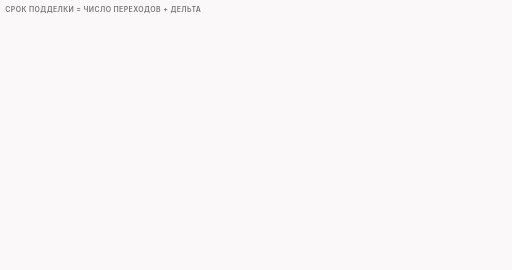
t = 0.00 s
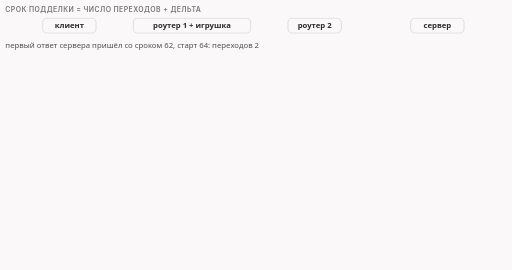
t = 1.70 s
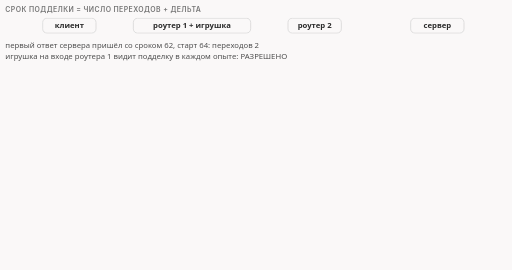
t = 3.30 s
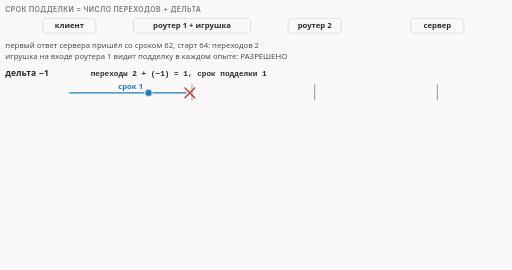
t = 5.15 s
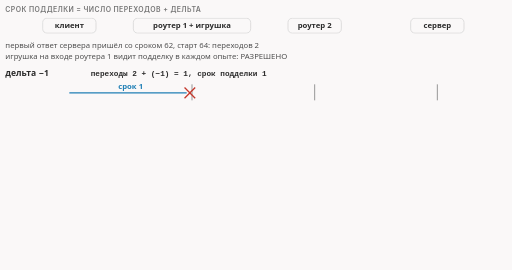
t = 6.60 s
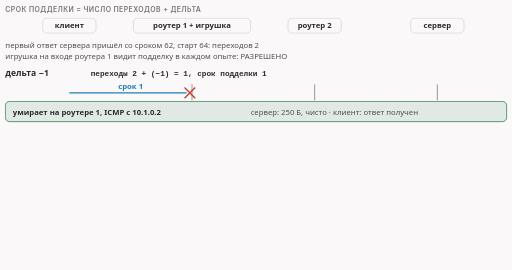
t = 7.80 s

The animated SVG that drew these frames (rendered in a browser with its animation timeline set to each time). Animation: 16 CSS @keyframes rules; frames cover the first 7.80 s, repeats indefinitely.

<svg xmlns="http://www.w3.org/2000/svg" class="v07-s11-delta-three-runs" viewBox="0 0 960 506" width="960" height="506" role="img" aria-labelledby="v07-s11-delta-three-runs-t v07-s11-delta-three-runs-d">
<title id="v07-s11-delta-three-runs-t">Дельта: три опыта</title>
<desc id="v07-s11-delta-three-runs-d">Три опыта с дельтой на дороге из двух роутеров, где первый ответ сервера пришёл со сроком 62, то есть переходов два: при дельте минус один срок подделки 1 и она умирает на роутере 1 с ICMP от 10.1.0.2, при дельте 0 срок 2 и она умирает на роутере 2 с ICMP от 10.9.1.2, при дельте плюс один срок 3 и она доезжает до сервера, который принимает 680 байт, а клиент ждёт ответа; игрушечный инспектор на входе роутера 1 видит подделку во всех трёх опытах и разрешает соединение.</desc>
<style>
.v07-s11-delta-three-runs{--fg:var(--dark,#2b2b2b);--fg2:var(--darkgray,#4e4e4e);--mute:var(--gray,#767676);--line:var(--lightgray,#d4d4d4);--acc:var(--secondary,#1f7fb5);--tint:var(--highlight,rgba(178,225,255,.28));--bg:var(--light,#faf8f8);--rej:#c4372b;--rejt:rgba(196,55,43,.10);--ok:#237a4b;--okt:rgba(35,122,75,.11);--amb:#a8610a;--ambt:rgba(168,97,10,.13)}
@media (prefers-color-scheme:dark){.v07-s11-delta-three-runs{--fg:var(--dark,#ebebec);--fg2:var(--darkgray,#d4d4d4);--mute:var(--gray,#9a9a9a);--line:var(--lightgray,#4a474a);--acc:var(--secondary,#b2e1ff);--tint:var(--highlight,rgba(178,225,255,.14));--bg:var(--light,#161618);--rej:#ff8f80;--rejt:rgba(255,143,128,.14);--ok:#7fd9a1;--okt:rgba(127,217,161,.13);--amb:#f0b866;--ambt:rgba(240,184,102,.14)}}
.v07-s11-delta-three-runs .bg{fill:var(--bg)}
.v07-s11-delta-three-runs text{font-family:var(--bodyFont,'Source Sans 3'),system-ui,-apple-system,'Segoe UI',Roboto,sans-serif;font-size:16px;fill:var(--fg2);paint-order:stroke;stroke:var(--bg);stroke-width:4px;stroke-linejoin:round}
.v07-s11-delta-three-runs .tk{font-weight:600;fill:var(--fg)}
.v07-s11-delta-three-runs .sm{font-size:14.5px}
.v07-s11-delta-three-runs .smk{font-size:14.5px;font-weight:600;fill:var(--fg)}
.v07-s11-delta-three-runs .m{font-family:var(--codeFont,'JetBrains Mono'),ui-monospace,'Cascadia Code',Consolas,monospace;font-size:14.5px}
.v07-s11-delta-three-runs .mk{font-family:var(--codeFont,'JetBrains Mono'),ui-monospace,'Cascadia Code',Consolas,monospace;font-size:14.5px;font-weight:600;fill:var(--fg)}
.v07-s11-delta-three-runs .hx{font-family:var(--codeFont,'JetBrains Mono'),ui-monospace,'Cascadia Code',Consolas,monospace;font-size:14px;font-weight:600;fill:var(--fg);stroke:none}
.v07-s11-delta-three-runs .ix{font-family:var(--codeFont,'JetBrains Mono'),ui-monospace,'Cascadia Code',Consolas,monospace;font-size:13px;fill:var(--mute);stroke:none}
.v07-s11-delta-three-runs .cd{white-space:pre;font-family:var(--codeFont,'JetBrains Mono'),ui-monospace,'Cascadia Code',Consolas,monospace;font-size:13px;fill:var(--fg2);stroke:none}
.v07-s11-delta-three-runs .cdh{white-space:pre;font-family:var(--codeFont,'JetBrains Mono'),ui-monospace,'Cascadia Code',Consolas,monospace;font-size:13px;font-weight:600;fill:var(--fg);stroke:none}
.v07-s11-delta-three-runs .ml{font-family:var(--codeFont,'JetBrains Mono'),ui-monospace,'Cascadia Code',Consolas,monospace;font-size:17px;font-weight:600;fill:var(--fg)}
.v07-s11-delta-three-runs .mt{font-family:var(--codeFont,'JetBrains Mono'),ui-monospace,'Cascadia Code',Consolas,monospace;font-size:13px}
.v07-s11-delta-three-runs .big{font-size:26px;font-weight:700;fill:var(--fg)}
.v07-s11-delta-three-runs .cap{font-family:var(--headerFont,Inter),system-ui,-apple-system,'Segoe UI',Roboto,sans-serif;font-size:13px;font-weight:600;letter-spacing:.06em;text-transform:uppercase;fill:var(--mute)}
.v07-s11-delta-three-runs .mu{fill:var(--mute)}.v07-s11-delta-three-runs .fg{fill:var(--fg)}.v07-s11-delta-three-runs .acc{fill:var(--acc)}.v07-s11-delta-three-runs .rej{fill:var(--rej)}.v07-s11-delta-three-runs .ok{fill:var(--ok)}.v07-s11-delta-three-runs .amb{fill:var(--amb)}
.v07-s11-delta-three-runs .c{text-anchor:middle}.v07-s11-delta-three-runs .r{text-anchor:end}.v07-s11-delta-three-runs .ns{stroke:none}
.v07-s11-delta-three-runs .bx{fill:var(--bg);stroke:var(--line);stroke-width:1.4}
.v07-s11-delta-three-runs .bxs{fill:var(--bg);stroke:var(--mute);stroke-width:1.4}
.v07-s11-delta-three-runs .bxa{fill:var(--tint);stroke:var(--acc);stroke-width:1.4}
.v07-s11-delta-three-runs .bxr{fill:var(--rejt);stroke:var(--rej);stroke-width:1.4}
.v07-s11-delta-three-runs .bxo{fill:var(--okt);stroke:var(--ok);stroke-width:1.4}
.v07-s11-delta-three-runs .bxb{fill:var(--ambt);stroke:var(--amb);stroke-width:1.4}
.v07-s11-delta-three-runs .pl{fill:var(--bg);stroke:var(--fg);stroke-width:1.6}
.v07-s11-delta-three-runs .pill{fill:var(--bg);stroke:none}
.v07-s11-delta-three-runs .bxn{fill:none;stroke:var(--fg);stroke-width:2}
.v07-s11-delta-three-runs .bxd{fill:none;stroke:var(--mute);stroke-width:1.3;stroke-dasharray:5 4}
.v07-s11-delta-three-runs .fa{fill:var(--tint);stroke:none}.v07-s11-delta-three-runs .fr{fill:var(--rejt);stroke:none}.v07-s11-delta-three-runs .fb{fill:var(--ambt);stroke:none}.v07-s11-delta-three-runs .fo{fill:var(--okt);stroke:none}
.v07-s11-delta-three-runs .fs{fill:var(--mute);fill-opacity:.22;stroke:none}
.v07-s11-delta-three-runs .lm{fill:none;stroke:var(--mute);stroke-width:1.4}
.v07-s11-delta-three-runs .lmd{fill:none;stroke:var(--mute);stroke-width:1.4;stroke-dasharray:5 4}
.v07-s11-delta-three-runs .la{fill:none;stroke:var(--acc);stroke-width:2}
.v07-s11-delta-three-runs .lf{fill:none;stroke:var(--fg2);stroke-width:2}
.v07-s11-delta-three-runs .lr{fill:none;stroke:var(--rej);stroke-width:2.4}
.v07-s11-delta-three-runs .lb{fill:none;stroke:var(--amb);stroke-width:2}
.v07-s11-delta-three-runs .lo{fill:none;stroke:var(--ok);stroke-width:2.4}
.v07-s11-delta-three-runs .hf{fill:var(--fg2)}.v07-s11-delta-three-runs .ha{fill:var(--acc)}.v07-s11-delta-three-runs .hr{fill:var(--rej)}.v07-s11-delta-three-runs .hm{fill:var(--mute)}.v07-s11-delta-three-runs .hb{fill:var(--amb)}.v07-s11-delta-three-runs .ho{fill:var(--ok)}
.v07-s11-delta-three-runs .dot{fill:var(--acc);stroke:var(--bg);stroke-width:2}
.v07-s11-delta-three-runs .dotr{fill:var(--rej);stroke:var(--bg);stroke-width:2}
.v07-s11-delta-three-runs .doto{fill:var(--ok);stroke:var(--bg);stroke-width:2}
.v07-s11-delta-three-runs .dotb{fill:var(--amb);stroke:var(--bg);stroke-width:2}
.v07-s11-delta-three-runs .on{fill:var(--amb);stroke:var(--amb);stroke-width:1.4}
.v07-s11-delta-three-runs .off{fill:var(--bg);stroke:var(--mute);stroke-width:1.4}
.v07-s11-delta-three-runs .a{animation-duration:44s;animation-timing-function:cubic-bezier(.3,.6,.25,1);animation-iteration-count:infinite;animation-fill-mode:both}
@media (prefers-reduced-motion:reduce){.v07-s11-delta-three-runs .a{animation:none}.v07-s11-delta-three-runs .tr{display:none}}
@keyframes v07-s11-delta-three-runs-k1{0%{opacity:0}0.909%{opacity:0}2.045%{opacity:1}96.364%{opacity:1}99.091%{opacity:0}100%{opacity:0}}.v07-s11-delta-three-runs .e1{animation-name:v07-s11-delta-three-runs-k1}@keyframes v07-s11-delta-three-runs-k2{0%{opacity:0}2.727%{opacity:0}3.864%{opacity:1}96.364%{opacity:1}99.091%{opacity:0}100%{opacity:0}}.v07-s11-delta-three-runs .e2{animation-name:v07-s11-delta-three-runs-k2}@keyframes v07-s11-delta-three-runs-k3{0%{opacity:0}5.0%{opacity:0}6.136%{opacity:1}96.364%{opacity:1}99.091%{opacity:0}100%{opacity:0}}.v07-s11-delta-three-runs .e3{animation-name:v07-s11-delta-three-runs-k3}@keyframes v07-s11-delta-three-runs-k4{0%{opacity:0}7.955%{opacity:0}9.091%{opacity:1}96.364%{opacity:1}99.091%{opacity:0}100%{opacity:0}}.v07-s11-delta-three-runs .e4{animation-name:v07-s11-delta-three-runs-k4}@keyframes v07-s11-delta-three-runs-k5{0%{opacity:0}9.773%{opacity:0}10.909%{opacity:1}96.364%{opacity:1}99.091%{opacity:0}100%{opacity:0}}.v07-s11-delta-three-runs .e5{animation-name:v07-s11-delta-three-runs-k5}@keyframes v07-s11-delta-three-runs-k6{0%{opacity:0;transform:translate(130px,174px)}9.773%{opacity:0;transform:translate(130px,174px)}10.682%{opacity:1;transform:translate(130px,174px)}14.091%{opacity:1;transform:translate(350px,174px)}15.0%{opacity:0;transform:translate(350px,174px)}100%{opacity:0;transform:translate(350px,174px)}}.v07-s11-delta-three-runs .e6{animation-name:v07-s11-delta-three-runs-k6}@keyframes v07-s11-delta-three-runs-k7{0%{opacity:0}16.591%{opacity:0}17.727%{opacity:1}96.364%{opacity:1}99.091%{opacity:0}100%{opacity:0}}.v07-s11-delta-three-runs .e7{animation-name:v07-s11-delta-three-runs-k7}@keyframes v07-s11-delta-three-runs-k8{0%{opacity:0}32.955%{opacity:0}34.091%{opacity:1}96.364%{opacity:1}99.091%{opacity:0}100%{opacity:0}}.v07-s11-delta-three-runs .e8{animation-name:v07-s11-delta-three-runs-k8}@keyframes v07-s11-delta-three-runs-k9{0%{opacity:0}34.773%{opacity:0}35.909%{opacity:1}96.364%{opacity:1}99.091%{opacity:0}100%{opacity:0}}.v07-s11-delta-three-runs .e9{animation-name:v07-s11-delta-three-runs-k9}@keyframes v07-s11-delta-three-runs-k10{0%{opacity:0;transform:translate(130px,290px)}34.773%{opacity:0;transform:translate(130px,290px)}35.682%{opacity:1;transform:translate(130px,290px)}42.5%{opacity:1;transform:translate(580px,290px)}43.409%{opacity:0;transform:translate(580px,290px)}100%{opacity:0;transform:translate(580px,290px)}}.v07-s11-delta-three-runs .e10{animation-name:v07-s11-delta-three-runs-k10}@keyframes v07-s11-delta-three-runs-k11{0%{opacity:0}42.955%{opacity:0}44.091%{opacity:1}96.364%{opacity:1}99.091%{opacity:0}100%{opacity:0}}.v07-s11-delta-three-runs .e11{animation-name:v07-s11-delta-three-runs-k11}@keyframes v07-s11-delta-three-runs-k12{0%{opacity:0}57.955%{opacity:0}59.091%{opacity:1}96.364%{opacity:1}99.091%{opacity:0}100%{opacity:0}}.v07-s11-delta-three-runs .e12{animation-name:v07-s11-delta-three-runs-k12}@keyframes v07-s11-delta-three-runs-k13{0%{opacity:0}59.773%{opacity:0}60.909%{opacity:1}96.364%{opacity:1}99.091%{opacity:0}100%{opacity:0}}.v07-s11-delta-three-runs .e13{animation-name:v07-s11-delta-three-runs-k13}@keyframes v07-s11-delta-three-runs-k14{0%{opacity:0;transform:translate(130px,406px)}59.773%{opacity:0;transform:translate(130px,406px)}60.682%{opacity:1;transform:translate(130px,406px)}70.909%{opacity:1;transform:translate(810px,406px)}71.818%{opacity:0;transform:translate(810px,406px)}100%{opacity:0;transform:translate(810px,406px)}}.v07-s11-delta-three-runs .e14{animation-name:v07-s11-delta-three-runs-k14}@keyframes v07-s11-delta-three-runs-k15{0%{opacity:0}69.318%{opacity:0}70.455%{opacity:1}96.364%{opacity:1}99.091%{opacity:0}100%{opacity:0}}.v07-s11-delta-three-runs .e15{animation-name:v07-s11-delta-three-runs-k15}@keyframes v07-s11-delta-three-runs-k16{0%{opacity:0}86.364%{opacity:0}87.5%{opacity:1}96.364%{opacity:1}99.091%{opacity:0}100%{opacity:0}}.v07-s11-delta-three-runs .e16{animation-name:v07-s11-delta-three-runs-k16}</style>
<rect class="bg" x="0" y="0" width="960" height="506"/>
<g><text class="cap" x="10" y="22">Срок подделки = число переходов + дельта</text></g>
<g class="a e1"><rect class="bx" x="80.0" y="34" width="100" height="28" rx="8"/><text class="sm tk c ns" x="130" y="53">клиент</text><rect class="bx" x="250.0" y="34" width="220" height="28" rx="8"/><text class="sm tk c ns" x="360" y="53">роутер 1 + игрушка</text><rect class="bx" x="540.0" y="34" width="100" height="28" rx="8"/><text class="sm tk c ns" x="590" y="53">роутер 2</text><rect class="bx" x="770.0" y="34" width="100" height="28" rx="8"/><text class="sm tk c ns" x="820" y="53">сервер</text></g>
<g class="a e2"><text class="sm" x="10" y="90">первый ответ сервера пришёл со сроком 62, старт 64: переходов 2</text></g>
<g class="a e3"><text class="sm" x="10" y="110">игрушка на входе роутера 1 видит подделку в каждом опыте: РАЗРЕШЕНО</text></g>
<g class="a e4"><text class="tk" x="10" y="142">дельта −1</text><text class="mk" x="170" y="142">переходы 2 + (−1) = 1, срок подделки 1</text></g>
<g class="a e5"><path class="lm" d="M360 158L360 188"/><path class="lm" d="M590 158L590 188"/><path class="lm" d="M820 158L820 188"/><path class="la" d="M130 174L350 174"/><text class="sm acc tk c" x="245.0" y="166">срок 1</text><path class="lr" d="M346 164L366 184M346 184L366 164"/></g>
<g class="a e6 tr"><circle class="dot" cx="0" cy="0" r="7"/></g>
<g class="a e7"><rect class="bxo" x="10" y="190" width="940" height="38" rx="8"/><text class="sm tk ns" x="24" y="215">умирает на роутере 1, ICMP с 10.1.0.2</text><text class="sm ns" x="470" y="215">сервер: 250 Б, чисто · клиент: ответ получен</text></g>
<g class="a e8"><text class="tk" x="10" y="258">дельта 0</text><text class="mk" x="170" y="258">переходы 2 + 0 = 2, срок подделки 2</text></g>
<g class="a e9"><path class="lm" d="M360 274L360 304"/><path class="lm" d="M590 274L590 304"/><path class="lm" d="M820 274L820 304"/><path class="la" d="M130 290L580 290"/><text class="sm acc tk c" x="245.0" y="282">срок 2</text><text class="sm acc tk c" x="475.0" y="282">срок 1</text><path class="lr" d="M576 280L596 300M576 300L596 280"/></g>
<g class="a e10 tr"><circle class="dot" cx="0" cy="0" r="7"/></g>
<g class="a e11"><rect class="bxo" x="10" y="306" width="940" height="38" rx="8"/><text class="sm tk ns" x="24" y="331">умирает на роутере 2, ICMP с 10.9.1.2</text><text class="sm ns" x="470" y="331">сервер: 250 Б, чисто · клиент: ответ получен</text></g>
<g class="a e12"><text class="tk" x="10" y="374">дельта +1</text><text class="mk" x="170" y="374">переходы 2 + 1 = 3, срок подделки 3</text></g>
<g class="a e13"><path class="lm" d="M360 390L360 420"/><path class="lm" d="M590 390L590 420"/><path class="lm" d="M820 390L820 420"/><path class="la" d="M130 406L810 406"/><text class="sm acc tk c" x="245.0" y="398">срок 3</text><text class="sm acc tk c" x="475.0" y="398">срок 2</text><text class="sm acc tk c" x="705.0" y="398">срок 1</text><polygon class="ha" points="812,406 802,401 802,411"/></g>
<g class="a e14 tr"><circle class="dot" cx="0" cy="0" r="7"/></g>
<g class="a e15"><rect class="bxr" x="10" y="422" width="940" height="38" rx="8"/><text class="sm tk ns" x="24" y="447">доезжает до сервера при сроке 3</text><text class="sm ns" x="470" y="447">сервер: 680 Б · клиент ждёт 4 с и сдаётся</text></g>
<g class="a e16"><text class="sm tk" x="10" y="488">шпаргалка: −1 первый из двух роутеров, 0 последний, +1 до сервера</text></g>
</svg>
